10-way image classification set "Food10" from GitHub (mufasa-349/ML-HW4); label vocabulary: chocolate cake, donuts, fried rice, hamburger, hot dog, ice cream, pizza, ramen, sushi, waffles.

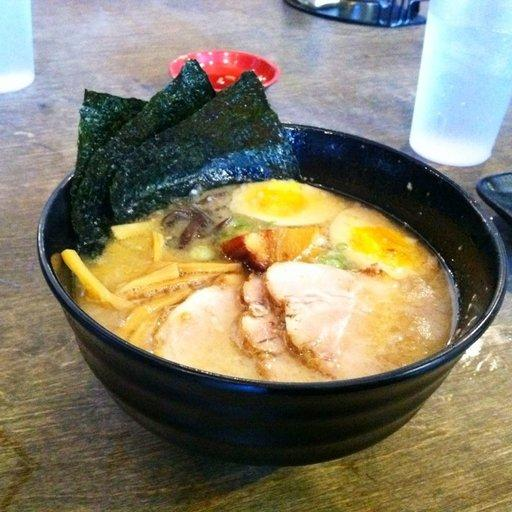
Label: ramen

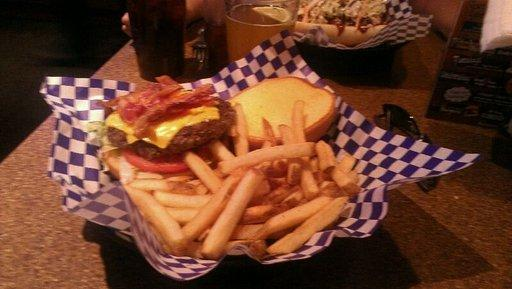
Label: hamburger

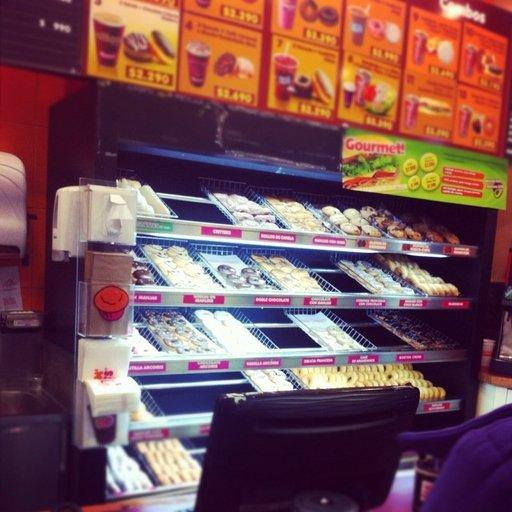
Label: donuts

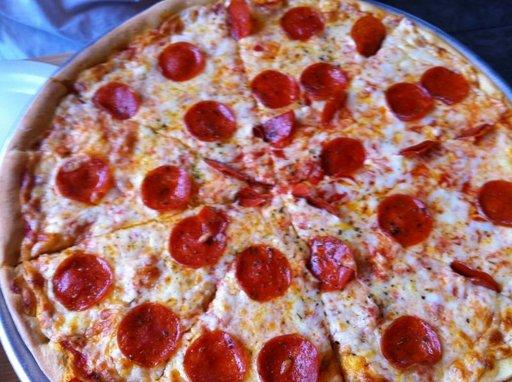
Label: pizza

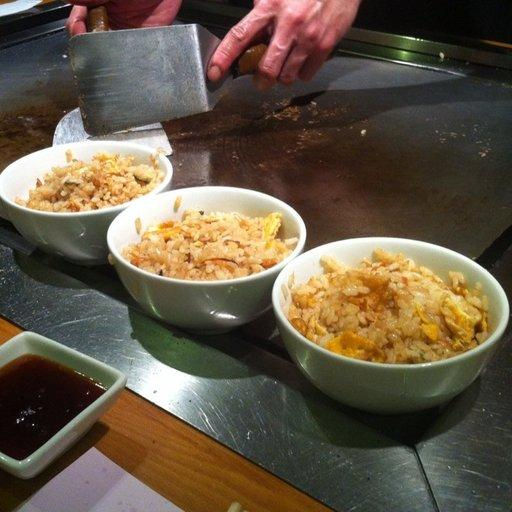
Label: fried rice

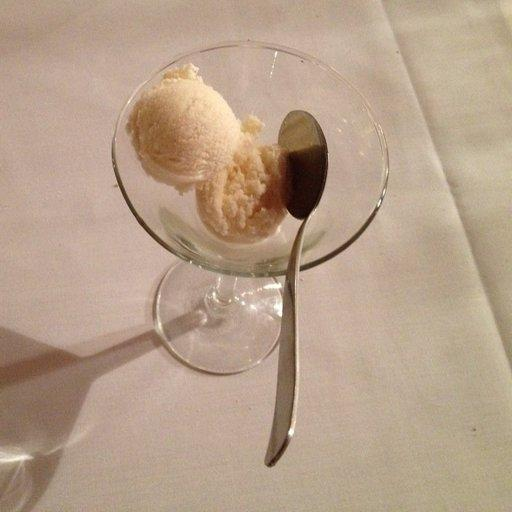
Label: ice cream
